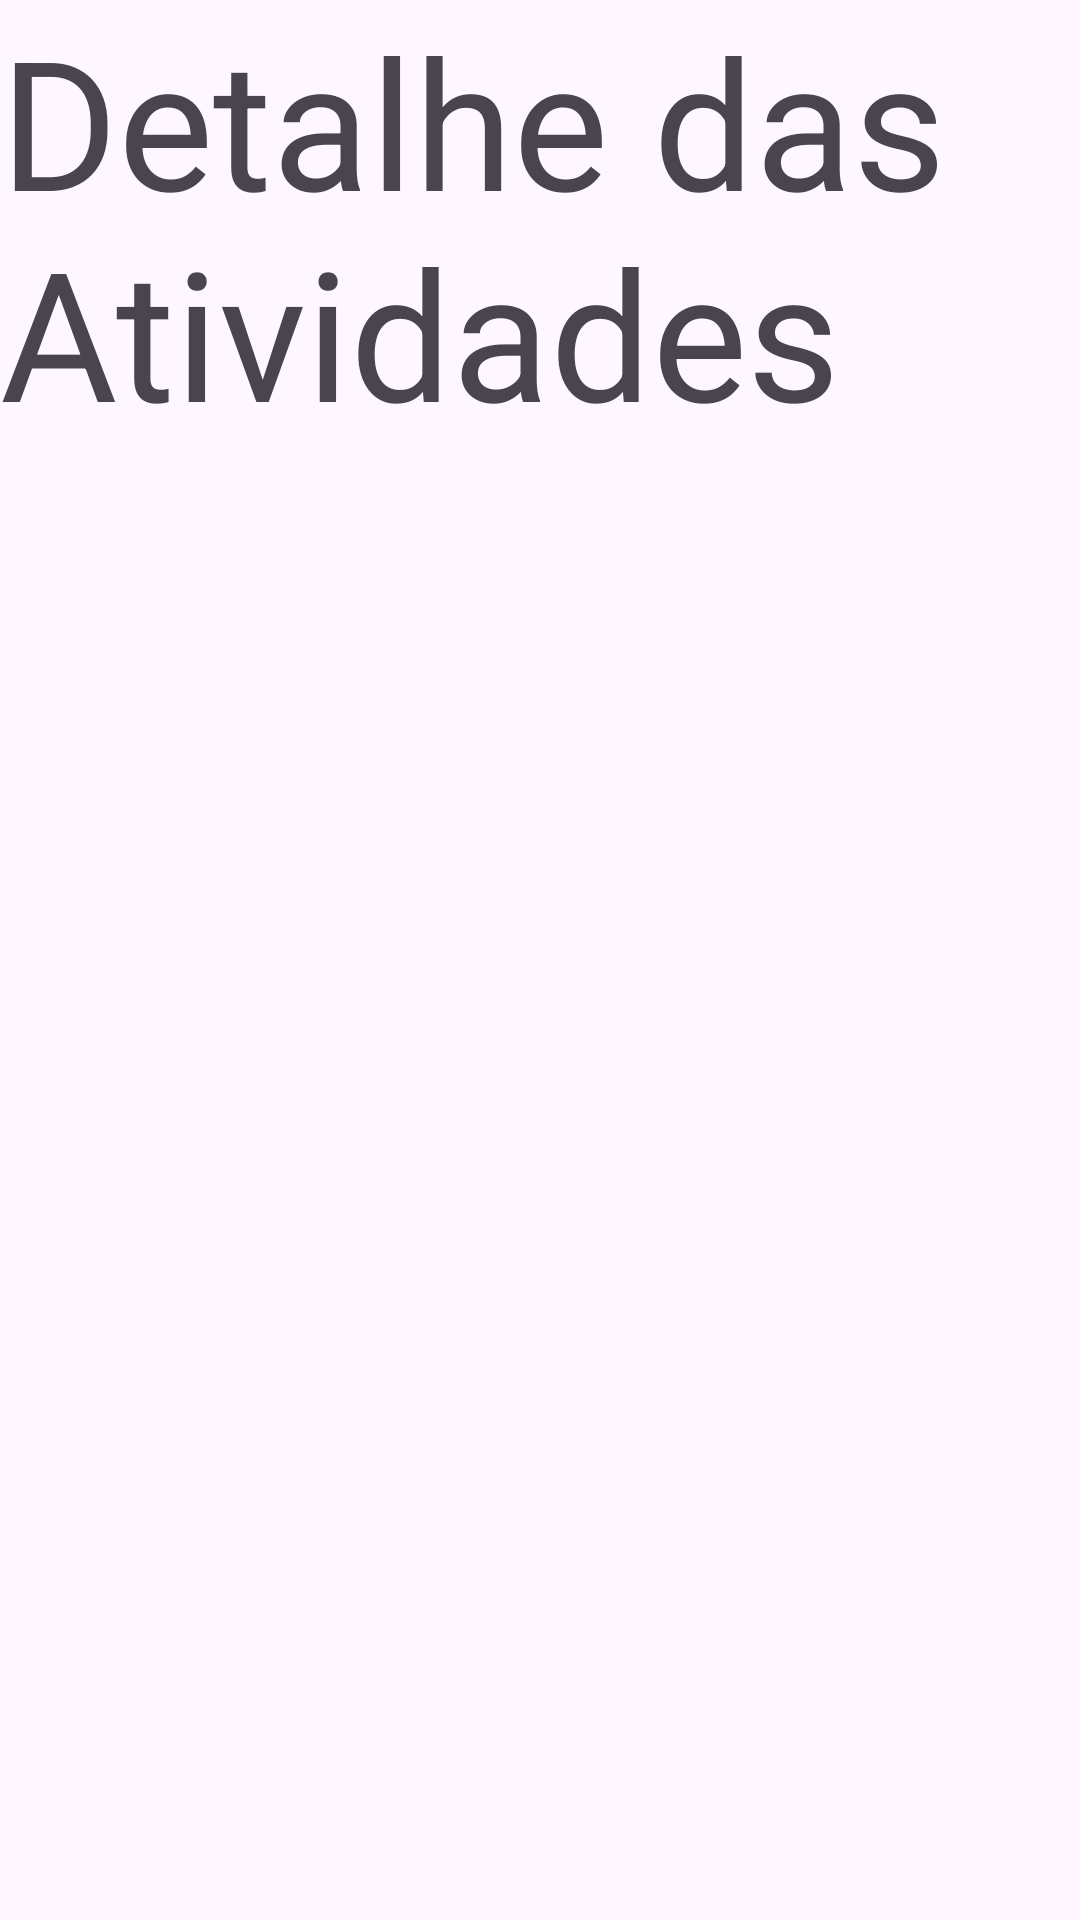

Here is an Android app screen rendered from its layout file. Give the layout XML and the strings, colors and styles it references.
<!-- AndroidManifest.xml: application theme Theme.ItaDelivery -->
<!-- res/layout/activity_detelhes_da_historico.xml -->
<?xml version="1.0" encoding="utf-8"?>
<androidx.constraintlayout.widget.ConstraintLayout xmlns:android="http://schemas.android.com/apk/res/android"
    xmlns:app="http://schemas.android.com/apk/res-auto"
    xmlns:tools="http://schemas.android.com/tools"
    android:layout_width="match_parent"
    android:layout_height="match_parent"
    tools:context=".DetelhesDaHistorico">

    <TextView
        android:id="@+id/textView"
        android:layout_width="wrap_content"
        android:layout_height="wrap_content"
        android:text="Detalhe das Atividades "
        android:textSize="60sp"
        tools:layout_editor_absoluteX="0dp"
        tools:layout_editor_absoluteY="259dp" />
</androidx.constraintlayout.widget.ConstraintLayout>
<!-- resources referenced by this layout -->
<resources>
  <style name="Theme.ItaDelivery" parent="Base.Theme.ItaDelivery" />
  <style name="Base.Theme.ItaDelivery" parent="Theme.Material3.DayNight.NoActionBar">
          
          
      </style>
</resources>
